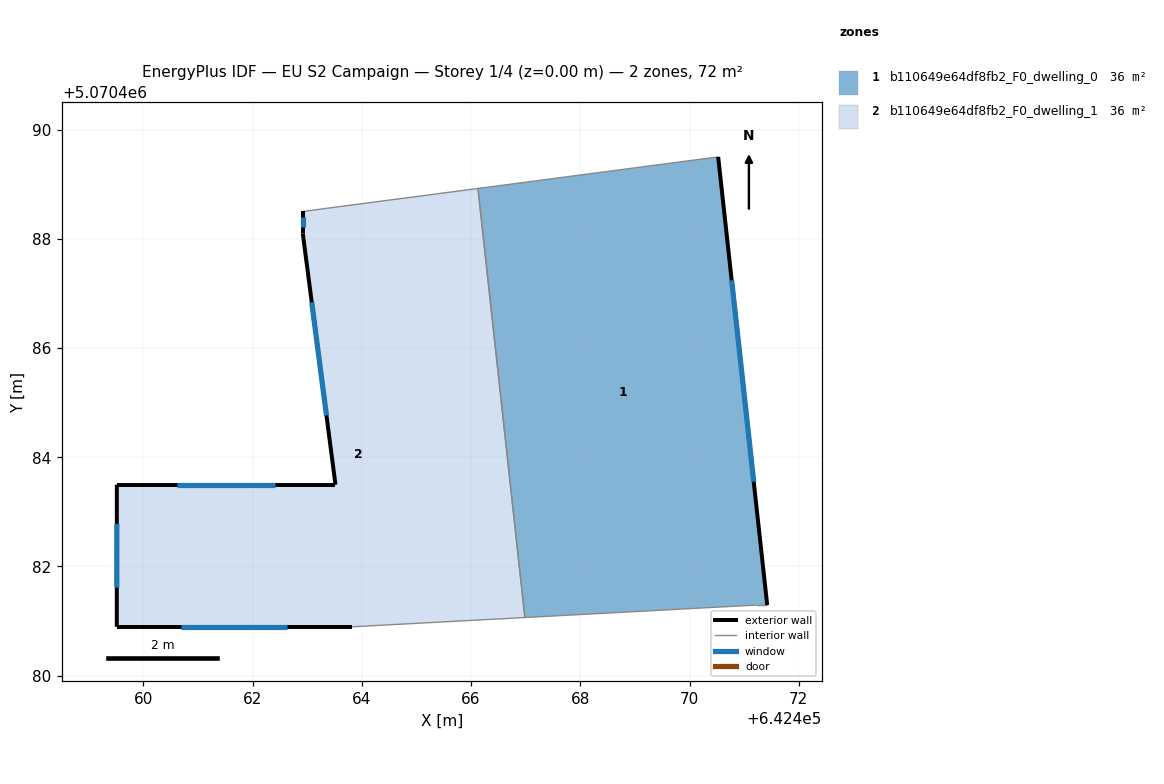
=== STOREY PLAN SPEC (per zone: floor XY polygon, exterior-wall plan segments, windows/doors) ===
zone 1: b110649e64df8fb2_F0_dwelling_0  (35.8 m²)
  floor: (642470.52, 5070489.50) (642471.42, 5070481.29) (642471.22, 5070481.29) (642466.98, 5070481.07) (642466.13, 5070488.92)
  exterior wall: (642471.42, 5070481.29) – (642470.52, 5070489.50)  [8.3 m]
    window: (642471.17, 5070483.55) – (642470.77, 5070487.24)  [5.0 m²]
  interior walls: 4
zone 2: b110649e64df8fb2_F0_dwelling_1  (35.8 m²)
  floor: (642466.13, 5070488.92) (642466.98, 5070481.07) (642463.82, 5070480.89) (642459.51, 5070480.89) (642459.51, 5070483.50) (642463.52, 5070483.50) (642462.92, 5070488.10) (642462.92, 5070488.50)
  exterior wall: (642462.92, 5070488.10) – (642463.52, 5070483.50)  [4.6 m]
    window: (642463.08, 5070486.83) – (642463.35, 5070484.76)  [2.8 m²]
  exterior wall: (642462.92, 5070488.50) – (642462.92, 5070488.10)  [0.4 m]
    window: (642462.92, 5070488.39) – (642462.92, 5070488.21)  [0.2 m²]
  exterior wall: (642459.51, 5070480.89) – (642463.82, 5070480.89)  [4.3 m]
    window: (642460.70, 5070480.89) – (642462.63, 5070480.89)  [2.6 m²]
  exterior wall: (642459.51, 5070483.50) – (642459.51, 5070480.89)  [2.6 m]
    window: (642459.51, 5070482.78) – (642459.51, 5070481.61)  [1.6 m²]
  exterior wall: (642463.52, 5070483.50) – (642459.51, 5070483.50)  [4.0 m]
    window: (642462.42, 5070483.50) – (642460.62, 5070483.50)  [2.4 m²]
  interior walls: 3

=== DERIVED (storey summary) ===
Building: EU S2 Campaign
Storey: 1 of 4  (floor level z = 0.00 m)
Storey gross floor area: 71.6 m²
Zones on this storey: 2
  - b110649e64df8fb2_F0_dwelling_0: floor 35.8 m²; exterior wall 8.3 m (24.8 m²); 1 window(s) 5.0 m²; WWR 20.2%
  - b110649e64df8fb2_F0_dwelling_1: floor 35.8 m²; exterior wall 16.0 m (47.9 m²); 5 window(s) 9.7 m²; WWR 20.2%
Zone adjacency (shared interzone walls):
  - b110649e64df8fb2_F0_dwelling_0 ↔ b110649e64df8fb2_F0_dwelling_1